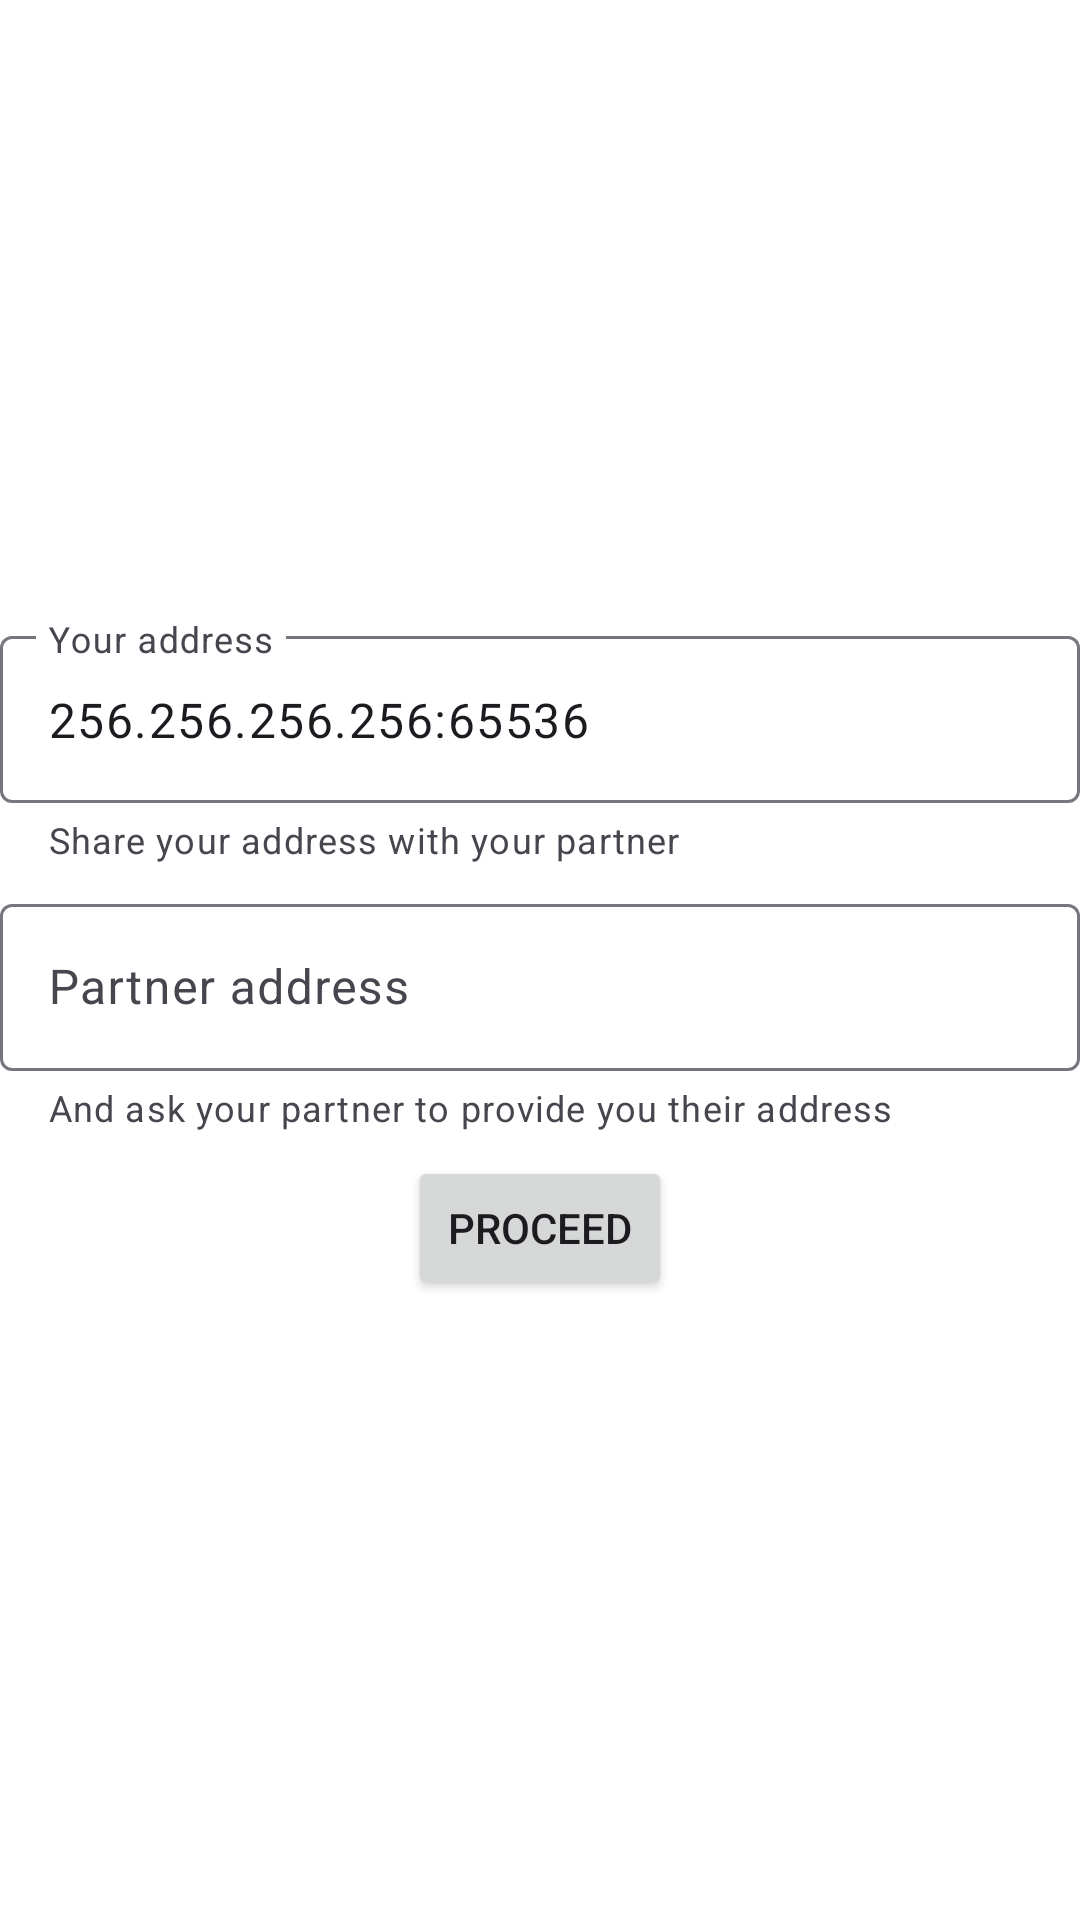

Android layout source for this screen:
<!-- AndroidManifest.xml: application theme Theme.StunWire -->
<!-- res/layout/setup_upper_container_info_fragment.xml -->
<?xml version="1.0" encoding="utf-8"?>
<layout>

<androidx.appcompat.widget.LinearLayoutCompat xmlns:android="http://schemas.android.com/apk/res/android"
    android:layout_width="match_parent"
    android:layout_height="match_parent"
    xmlns:app="http://schemas.android.com/apk/res-auto"
    android:orientation="vertical"
    android:layout_gravity="center"
    android:gravity="center">

    <com.google.android.material.textfield.TextInputLayout
        android:id="@+id/setup_upper_container_info_fragment_your_id_til"
        android:layout_width="match_parent"
        android:layout_height="wrap_content"
        android:layout_marginBottom="8dp"
        android:hint="@string/setup_upper_container_info_fragment_your_id"
        app:helperText="@string/setup_upper_container_info_fragment_share_your_id_with_partner"
        app:endIconMode="custom"
        app:endIconDrawable="@drawable/ic_copy"
        app:endIconTint="?attr/colorPrimary">

        <com.google.android.material.textfield.TextInputEditText
            android:id="@+id/setup_upper_container_info_fragment_your_id_et"
            android:layout_width="match_parent"
            android:layout_height="wrap_content"
            android:editable="false"
            android:focusable="false"
            android:inputType="none"
            android:text="256.256.256.256:65536"
            />

    </com.google.android.material.textfield.TextInputLayout>


    <com.google.android.material.textfield.TextInputLayout
        android:layout_width="match_parent"
        android:layout_height="wrap_content"
        android:layout_marginBottom="8dp"
        android:hint="@string/setup_upper_container_info_fragment_partner_id"
        app:helperText="@string/setup_upper_container_info_fragment_ask_your_partner_for_id">

        <com.google.android.material.textfield.TextInputEditText
            android:id="@+id/setup_upper_container_info_fragment_partner_id_et"
            android:layout_width="match_parent"
            android:layout_height="wrap_content"
            android:lines="1"
            android:inputType="textCapCharacters"
            />

    </com.google.android.material.textfield.TextInputLayout>

    <Button
        android:id="@+id/setup_upper_container_info_fragment_proceed_btn"
        android:layout_width="wrap_content"
        android:layout_height="wrap_content"
        android:text="@string/setup_upper_container_proceed">
    </Button>

</androidx.appcompat.widget.LinearLayoutCompat>

</layout>
<!-- resources referenced by this layout -->
<resources>
  <string name="setup_upper_container_info_fragment_ask_your_partner_for_id">And ask your partner to provide you their address</string>
  <string name="setup_upper_container_info_fragment_partner_id">Partner address</string>
  <string name="setup_upper_container_info_fragment_share_your_id_with_partner">Share your address with your partner</string>
  <string name="setup_upper_container_info_fragment_your_id">Your address</string>
  <string name="setup_upper_container_proceed">Proceed</string>
  <style name="Theme.StunWire" parent="Theme.Material3.DayNight.NoActionBar">
          <item name="colorPrimary">@color/brand_color</item>
          <item name="colorPrimaryVariant">@color/brand_color</item>
          <item name="colorOnPrimary">@color/white</item>
          <item name="colorSecondary">@color/black</item>
          <item name="colorSecondaryVariant">@color/black</item>
          <item name="colorOnSecondary">@color/white</item>
          <item name="android:statusBarColor">?attr/colorPrimaryVariant</item>
          <item name="android:windowBackground">@color/white</item>
          <item name="colorAccent">@color/brand_color</item>
          <item name="dividerColor">@color/light_gray</item>
          <item name="popupMenuBackground">@color/white</item>
          <item name="android:windowSplashScreenIconBackgroundColor" tools:targetApi="s">
              @color/white
          </item>
          <item name="android:textColorHighlight">@color/brand_color</item>
          <item name="switchStyle">@style/Widget.AppCompat.CompoundButton.Switch</item>
          <item name="actionOverflowButtonStyle">@style/StunWireToolbarStyle</item>
          <item name="sessionsListItemColor">@color/sessionsListItem_day</item>
          <item name="sessionsListItemColorSelected">@color/sessionsListItem_selected_day</item>
          <item name="timestampColor">@color/sessionTimestamp_day</item>
          <item name="sentMessageCardBackgroundColor">@color/sentMessageCard_day</item>
          <item name="receivedMessageCardBackgroundColor">@color/receivedMessageCard_day</item>
      </style>
  <color name="brand_color">#C34545</color>
  <color name="white">#FFFFFFFF</color>
  <color name="black">#FF000000</color>
  <color name="light_gray">#A2A2A2</color>
  <style name="StunWireToolbarStyle" parent="Widget.AppCompat.ActionButton.Overflow">
          <item name="android:tint">@color/white</item>
      </style>
  <color name="sessionsListItem_day">#F8F3F3</color>
  <color name="sessionsListItem_selected_day">#F5CECE</color>
  <color name="sessionTimestamp_day">#959595</color>
  <color name="sentMessageCard_day">#F5CECE</color>
  <color name="receivedMessageCard_day">#EEF1F6</color>
</resources>
